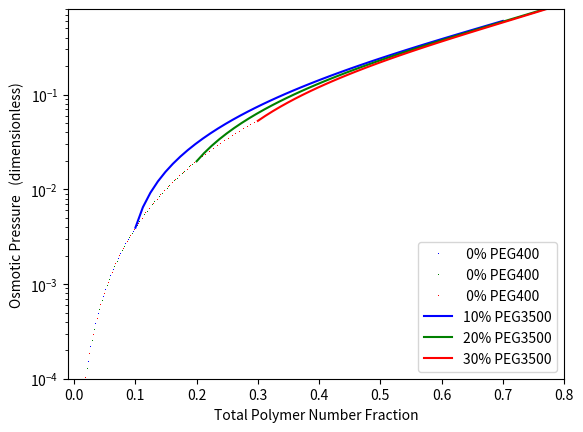

Write the Python code that produced this figure.
#!/usr/bin/python

from matplotlib import pyplot as pl
import numpy as np
from numpy import log,exp

# Define Constants
Vbar = 1.0 # mL/g
Nb = 35000. / 400 * 9 # Monomers / big molecule
Ns = 400. / 400 * 9 # Monomers / small molecule
alpha_tilda = 0.49 # alpha_tilda= alpha*(1/2 - chi)**(3/4)

# Define Osmotic Pressure equation as function of short and big fraction
def osmotic_pressure(s, b):
	#return s/Ns + b/Nb + (5./4)*alpha*(s + b)**(9./4)
	return - log(1 - s - b) + (1 - s - b) - 1 + s/Ns + b/Nb - \
		(1./2)*(1 - (1 - s - b))**2 + (5./4)*alpha_tilda* \
		(1 - (1 - s - b))**(9./4)

# Let short polymer volume fraction range from 0 to 60 percent 
phis = np.linspace(0, 0.60)
# Let big polymer volume fraction range from 0 to 30 percent
phib30 = np.linspace(0, 0.30)
phib20 = np.linspace(0, 0.20)
phib10 = np.linspace(0, 0.10)

#pl.figure(1)
#pl.axis([-0.01,1.0,-0.0,0.1])
# Plot 0 to 30% big polymer and 0 short polymer
#pl.plot(log(phib10), log(osmotic_pressure(0.0, phib10)),'b,', label=' 0% PEG400')
#pl.plot(log(phib20), log(osmotic_pressure(0.0, phib20)),'g,', label=' 0% PEG400')
#pl.plot(log(phib30), log(osmotic_pressure(0.0, phib30)),'r,', label=' 0% PEG400')

# Plot using whole range of phis and  10,20,30% big polymer
#pl.plot(log(phis+0.10), log(osmotic_pressure(phis, 0.10)),'b-', label='10% PEG3500')
#pl.plot(log(phis+0.20), log(osmotic_pressure(phis, 0.20)),'g-', label='20% PEG3500')
#pl.plot(log(phis+0.30), log(osmotic_pressure(phis, 0.30)),'r-', label='30% PEG3500')
#pl.axis([-3.0,-0.5,-6.0,-1.0])

pl.figure()
pl.semilogy(phib10, osmotic_pressure(0.0, phib10),'b,', label=' 0% PEG400')
pl.semilogy(phib20, osmotic_pressure(0.0, phib20),'g,', label=' 0% PEG400')
pl.semilogy(phib30, osmotic_pressure(0.0, phib30),'r,', label=' 0% PEG400')

# Plot using whole range of phis and  10,20,30% big polymer
pl.semilogy(phis+0.10, osmotic_pressure(phis, 0.10),'b-', label='10% PEG3500')
pl.semilogy(phis+0.20, osmotic_pressure(phis, 0.20),'g-', label='20% PEG3500')
pl.semilogy(phis+0.30, osmotic_pressure(phis, 0.30),'r-', label='30% PEG3500')

#pl.figure(3)
#pl.loglog(phib10, osmotic_pressure(0.0, phib10),'b,', label=' 0% PEG400')
#pl.loglog(phib20, osmotic_pressure(0.0, phib20),'g,', label=' 0% PEG400')
#pl.loglog(phib30, osmotic_pressure(0.0, phib30),'r,', label=' 0% PEG400')

# Plot using whole range of phis and  10,20,30% big polymer
#pl.loglog(phis+0.10, osmotic_pressure(phis, 0.10),'b-', label='10% PEG3500')
#pl.loglog(phis+0.20, osmotic_pressure(phis, 0.20),'g-', label='20% PEG3500')
#pl.loglog(phis+0.30, osmotic_pressure(phis, 0.30),'r-', label='30% PEG3500')


#phi = np.linspace(0,1)
#pl.semilogy(phi, osmotic_pressure(0, phi), label='hi')

pl.legend(loc='lower right')
pl.xlabel('Total Polymer Number Fraction')
pl.ylabel('Osmotic Pressure   (dimensionless)')
#pl.title('Osmotic Pressure of Mixed Polymers')

pl.axis([-0.01,0.8,0.0001,0.8])
pl.savefig('110921_PiMixed_Generated.eps', dpi=600)
pl.show()


